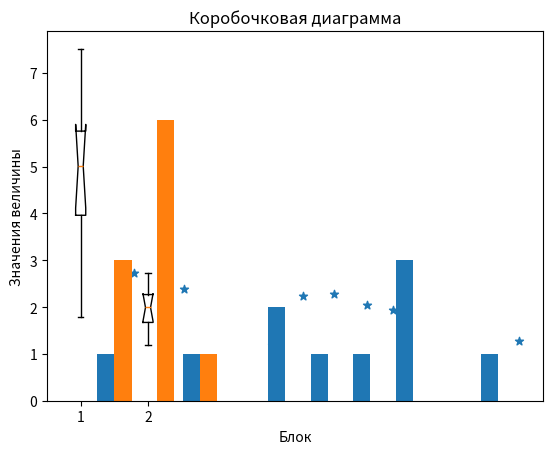

The script that saved this image:
import numpy as np
import matplotlib.pyplot as plt

mean = 5
std = 2
N = 10
data_x = np.random.normal(mean, std, [1, N])

mean = 2
std = 1
N = 10
data_y = np.random.normal(mean, std, [1, N])

plt.scatter(data_x, data_y, marker='*')
plt.title('Скатерограмма')
plt.xlabel('Значение х')
plt.ylabel('Значение y')
plt.show()

hist_data = np.vstack((data_x, data_y))
plt.hist(hist_data.T)
plt.xlabel('Значение х')
plt.ylabel('Количество попавших значений')
plt.title('Гистограмма')
plt.show()

plt.boxplot([data_x.ravel(), data_y.ravel()], notch=True)
plt.xlabel('Блок')
plt.ylabel('Значения величины')
plt.title('Коробочковая диаграмма')
plt.show()
